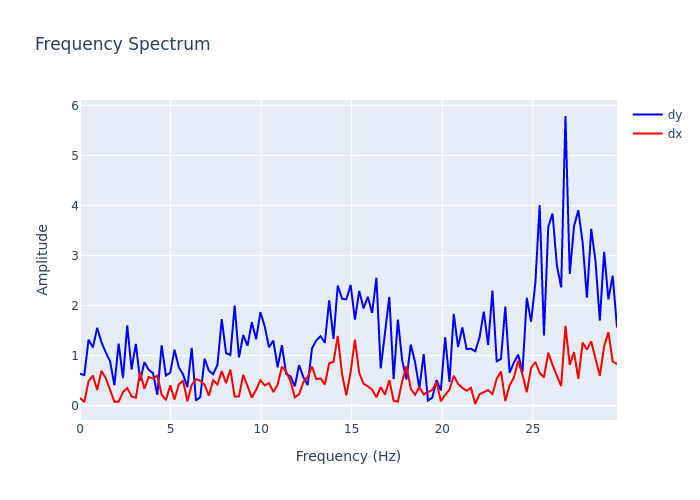

Source data for this figure (header and first rows):
, frequency, dx, dy
0, 0.0, 0.1563, 0.6377
1, 0.2372, 0.07366, 0.613
2, 0.4743, 0.4923, 1.319
3, 0.7115, 0.6022, 1.163
4, 0.9486, 0.3154, 1.555
5, 1.186, 0.6966, 1.267
6, 1.423, 0.5509, 1.065
7, 1.66, 0.3198, 0.8914
8, 1.897, 0.08026, 0.4111
9, 2.134, 0.08123, 1.242
10, 2.372, 0.271, 0.5508
11, 2.609, 0.3551, 1.605
12, 2.846, 0.1859, 0.7273
13, 3.083, 0.1588, 1.237
14, 3.32, 0.6703, 0.5017
15, 3.557, 0.3389, 0.8717
16, 3.794, 0.572, 0.7163
17, 4.032, 0.5437, 0.6497
18, 4.269, 0.5996, 0.2162
19, 4.506, 0.2229, 1.205
20, 4.743, 0.112, 0.6045
21, 4.98, 0.4097, 0.6589
22, 5.217, 0.1245, 1.118
23, 5.455, 0.4242, 0.7678
24, 5.692, 0.5027, 0.6236
25, 5.929, 0.08707, 0.3713
26, 6.166, 0.4136, 1.154
27, 6.403, 0.5307, 0.1044
28, 6.64, 0.4991, 0.1725
29, 6.877, 0.4202, 0.9397
30, 7.115, 0.1994, 0.6997
31, 7.352, 0.5098, 0.6303
32, 7.589, 0.4245, 0.8165
33, 7.826, 0.6907, 1.73
34, 8.063, 0.4512, 1.05
35, 8.3, 0.7216, 1.013
36, 8.538, 0.1824, 2
37, 8.775, 0.1864, 0.964
38, 9.012, 0.6161, 1.411
39, 9.249, 0.3941, 1.198
40, 9.486, 0.161, 1.669
41, 9.723, 0.3179, 1.329
42, 9.96, 0.5093, 1.87
43, 10.2, 0.4067, 1.582
44, 10.43, 0.4535, 1.168
45, 10.67, 0.2717, 1.302
46, 10.91, 0.4193, 0.767
47, 11.15, 0.7796, 1.207
48, 11.38, 0.6805, 0.6316
49, 11.62, 0.4922, 0.587
50, 11.86, 0.1688, 0.3865
51, 12.09, 0.2269, 0.8101
52, 12.33, 0.4729, 0.5693
53, 12.57, 0.5777, 0.4144
54, 12.81, 0.7811, 1.144
55, 13.04, 0.5307, 1.303
56, 13.28, 0.5451, 1.387
57, 13.52, 0.4225, 1.259
58, 13.75, 0.8484, 2.107
59, 13.99, 0.8774, 1.336
... 66 more rows
